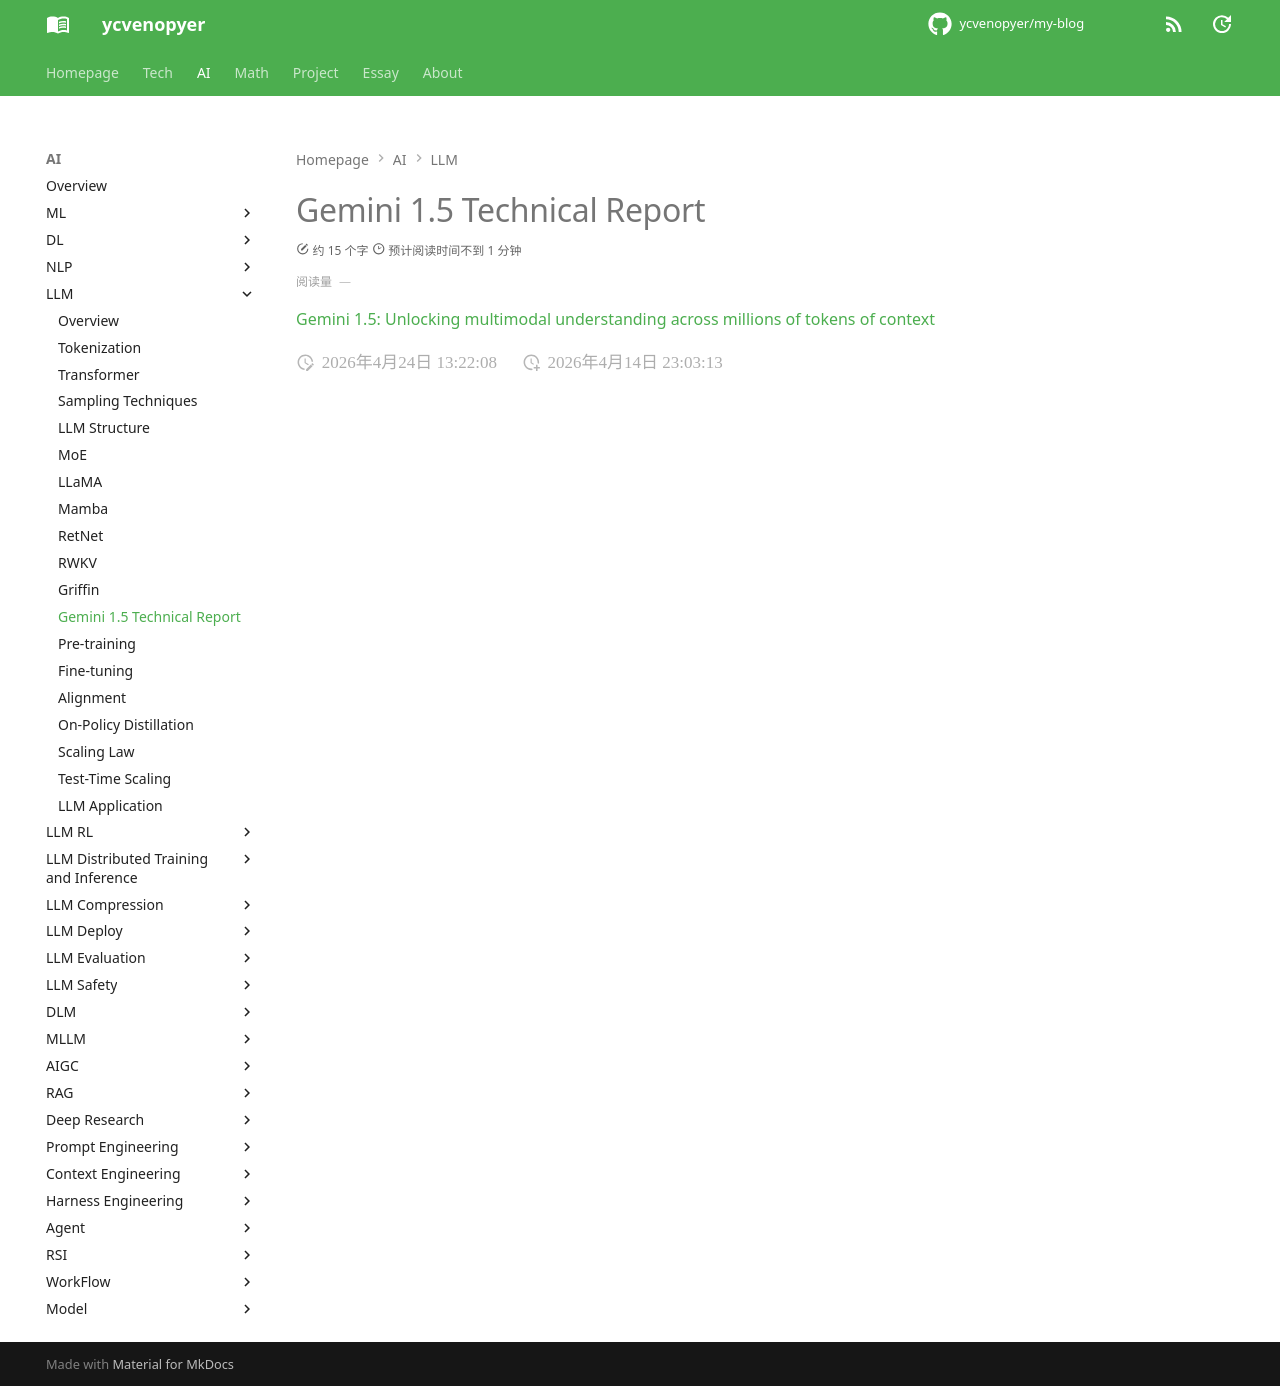

repository: ycvenopyer/my-blog · page: ai-note/llm/gemini-1.5-technical-report/index.html · generator: mkdocs

# Gemini 1.5 Technical Report

[Gemini 1.5: Unlocking multimodal understanding across millions of tokens of context](https://arxiv.org/abs/2403.05530)
